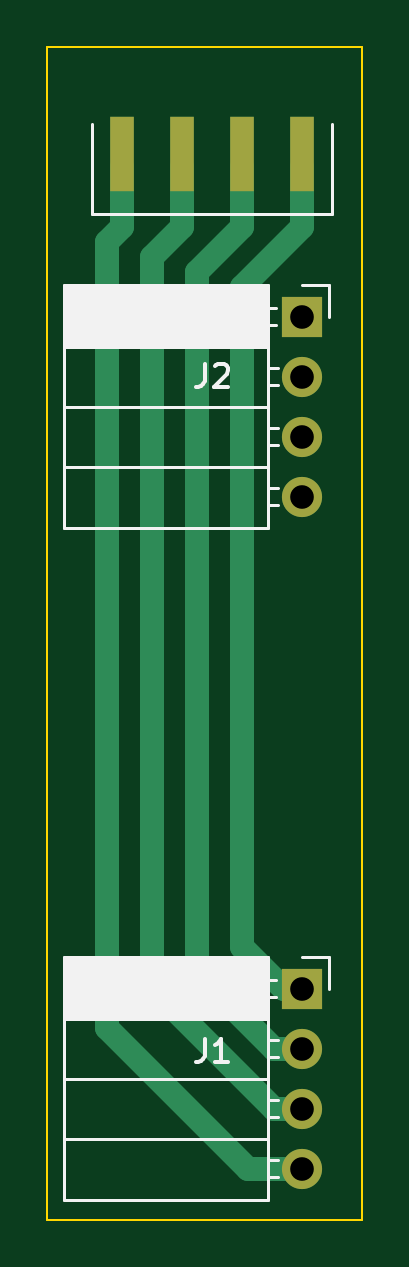
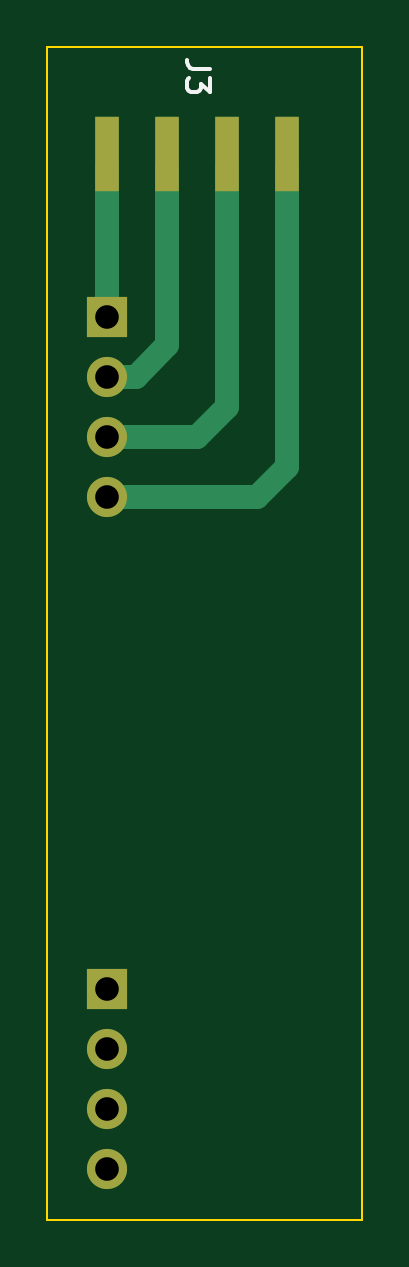
Circuit board: 11 layer files. Board 13.3 x 49.7 mm.
- bottom_copper: 2-STEPPER-BREAKOUT-B_Cu.gbr (2150 bytes)
- bottom_mask: 2-STEPPER-BREAKOUT-B_Mask.gbr (925 bytes)
- paste: 2-STEPPER-BREAKOUT-B_Paste.gbr (615 bytes)
- bottom_silk: 2-STEPPER-BREAKOUT-B_Silkscreen.gbr (1007 bytes)
- outline: 2-STEPPER-BREAKOUT-Edge_Cuts.gbr (695 bytes)
- top_copper: 2-STEPPER-BREAKOUT-F_Cu.gbr (2650 bytes)
- top_mask: 2-STEPPER-BREAKOUT-F_Mask.gbr (925 bytes)
- paste: 2-STEPPER-BREAKOUT-F_Paste.gbr (615 bytes)
- top_silk: 2-STEPPER-BREAKOUT-F_Silkscreen.gbr (5275 bytes)
- drill: 2-STEPPER-BREAKOUT-NPTH.drl (272 bytes)
- drill: 2-STEPPER-BREAKOUT-PTH.drl (417 bytes)

=== bottom_copper: 2-STEPPER-BREAKOUT-B_Cu.gbr ===
%TF.GenerationSoftware,KiCad,Pcbnew,(6.0.5)*%
%TF.CreationDate,2022-07-14T09:31:07-04:00*%
%TF.ProjectId,2-STEPPER-BREAKOUT,322d5354-4550-4504-9552-2d425245414b,rev?*%
%TF.SameCoordinates,Original*%
%TF.FileFunction,Copper,L2,Bot*%
%TF.FilePolarity,Positive*%
%FSLAX46Y46*%
G04 Gerber Fmt 4.6, Leading zero omitted, Abs format (unit mm)*
G04 Created by KiCad (PCBNEW (6.0.5)) date 2022-07-14 09:31:07*
%MOMM*%
%LPD*%
G01*
G04 APERTURE LIST*
%TA.AperFunction,ComponentPad*%
%ADD10O,1.700000X1.700000*%
%TD*%
%TA.AperFunction,ComponentPad*%
%ADD11R,1.700000X1.700000*%
%TD*%
%TA.AperFunction,SMDPad,CuDef*%
%ADD12R,1.000000X3.150000*%
%TD*%
%TA.AperFunction,Conductor*%
%ADD13C,1.000000*%
%TD*%
G04 APERTURE END LIST*
D10*
%TO.P,J2,4,Pin_4*%
%TO.N,Net-(J2-Pad4)*%
X187960000Y-57150000D03*
%TO.P,J2,3,Pin_3*%
%TO.N,Net-(J2-Pad3)*%
X187960000Y-54610000D03*
%TO.P,J2,2,Pin_2*%
%TO.N,Net-(J2-Pad2)*%
X187960000Y-52070000D03*
D11*
%TO.P,J2,1,Pin_1*%
%TO.N,Net-(J2-Pad1)*%
X187960000Y-49530000D03*
%TD*%
%TO.P,J1,1,Pin_1*%
%TO.N,Net-(J1-Pad1)*%
X187960000Y-77978000D03*
D10*
%TO.P,J1,2,Pin_2*%
%TO.N,Net-(J1-Pad2)*%
X187960000Y-80518000D03*
%TO.P,J1,3,Pin_3*%
%TO.N,Net-(J1-Pad3)*%
X187960000Y-83058000D03*
%TO.P,J1,4,Pin_4*%
%TO.N,Net-(J1-Pad4)*%
X187960000Y-85598000D03*
%TD*%
D12*
%TO.P,J3,8,Pin_8*%
%TO.N,Net-(J2-Pad4)*%
X180340000Y-42640000D03*
%TO.P,J3,7,Pin_7*%
%TO.N,Net-(J2-Pad3)*%
X182880000Y-42640000D03*
%TO.P,J3,6,Pin_6*%
%TO.N,Net-(J2-Pad2)*%
X185420000Y-42640000D03*
%TO.P,J3,5,Pin_5*%
%TO.N,Net-(J2-Pad1)*%
X187960000Y-42640000D03*
%TD*%
D13*
%TO.N,Net-(J2-Pad4)*%
X181610000Y-57150000D02*
X187960000Y-57150000D01*
X180340000Y-55880000D02*
X181610000Y-57150000D01*
X180340000Y-43180000D02*
X180340000Y-55880000D01*
%TO.N,Net-(J2-Pad3)*%
X184150000Y-54610000D02*
X187960000Y-54610000D01*
X182880000Y-53340000D02*
X184150000Y-54610000D01*
X182880000Y-43180000D02*
X182880000Y-53340000D01*
%TO.N,Net-(J2-Pad2)*%
X186757919Y-52070000D02*
X187960000Y-52070000D01*
X185420000Y-50732081D02*
X186757919Y-52070000D01*
X185420000Y-43180000D02*
X185420000Y-50732081D01*
%TO.N,Net-(J2-Pad1)*%
X187960000Y-43180000D02*
X187960000Y-49530000D01*
%TD*%
M02*

=== bottom_mask: 2-STEPPER-BREAKOUT-B_Mask.gbr ===
%TF.GenerationSoftware,KiCad,Pcbnew,(6.0.5)*%
%TF.CreationDate,2022-07-14T09:31:07-04:00*%
%TF.ProjectId,2-STEPPER-BREAKOUT,322d5354-4550-4504-9552-2d425245414b,rev?*%
%TF.SameCoordinates,Original*%
%TF.FileFunction,Soldermask,Bot*%
%TF.FilePolarity,Negative*%
%FSLAX46Y46*%
G04 Gerber Fmt 4.6, Leading zero omitted, Abs format (unit mm)*
G04 Created by KiCad (PCBNEW (6.0.5)) date 2022-07-14 09:31:07*
%MOMM*%
%LPD*%
G01*
G04 APERTURE LIST*
%ADD10O,1.700000X1.700000*%
%ADD11R,1.700000X1.700000*%
%ADD12R,1.000000X3.150000*%
G04 APERTURE END LIST*
D10*
%TO.C,J2*%
X187960000Y-57150000D03*
X187960000Y-54610000D03*
X187960000Y-52070000D03*
D11*
X187960000Y-49530000D03*
%TD*%
%TO.C,J1*%
X187960000Y-77978000D03*
D10*
X187960000Y-80518000D03*
X187960000Y-83058000D03*
X187960000Y-85598000D03*
%TD*%
D12*
%TO.C,J3*%
X180340000Y-42640000D03*
X182880000Y-42640000D03*
X185420000Y-42640000D03*
X187960000Y-42640000D03*
%TD*%
M02*

=== paste: 2-STEPPER-BREAKOUT-B_Paste.gbr ===
%TF.GenerationSoftware,KiCad,Pcbnew,(6.0.5)*%
%TF.CreationDate,2022-07-14T09:31:07-04:00*%
%TF.ProjectId,2-STEPPER-BREAKOUT,322d5354-4550-4504-9552-2d425245414b,rev?*%
%TF.SameCoordinates,Original*%
%TF.FileFunction,Paste,Bot*%
%TF.FilePolarity,Positive*%
%FSLAX46Y46*%
G04 Gerber Fmt 4.6, Leading zero omitted, Abs format (unit mm)*
G04 Created by KiCad (PCBNEW (6.0.5)) date 2022-07-14 09:31:07*
%MOMM*%
%LPD*%
G01*
G04 APERTURE LIST*
%ADD10R,1.000000X3.150000*%
G04 APERTURE END LIST*
D10*
%TO.C,J3*%
X180340000Y-42640000D03*
X182880000Y-42640000D03*
X185420000Y-42640000D03*
X187960000Y-42640000D03*
%TD*%
M02*

=== bottom_silk: 2-STEPPER-BREAKOUT-B_Silkscreen.gbr ===
%TF.GenerationSoftware,KiCad,Pcbnew,(6.0.5)*%
%TF.CreationDate,2022-07-14T09:31:07-04:00*%
%TF.ProjectId,2-STEPPER-BREAKOUT,322d5354-4550-4504-9552-2d425245414b,rev?*%
%TF.SameCoordinates,Original*%
%TF.FileFunction,Legend,Bot*%
%TF.FilePolarity,Positive*%
%FSLAX46Y46*%
G04 Gerber Fmt 4.6, Leading zero omitted, Abs format (unit mm)*
G04 Created by KiCad (PCBNEW (6.0.5)) date 2022-07-14 09:31:07*
%MOMM*%
%LPD*%
G01*
G04 APERTURE LIST*
%ADD10C,0.150000*%
G04 APERTURE END LIST*
D10*
%TO.C,J3*%
X183602380Y-39036666D02*
X184316666Y-39036666D01*
X184459523Y-38989047D01*
X184554761Y-38893809D01*
X184602380Y-38750952D01*
X184602380Y-38655714D01*
X183602380Y-39417619D02*
X183602380Y-40036666D01*
X183983333Y-39703333D01*
X183983333Y-39846190D01*
X184030952Y-39941428D01*
X184078571Y-39989047D01*
X184173809Y-40036666D01*
X184411904Y-40036666D01*
X184507142Y-39989047D01*
X184554761Y-39941428D01*
X184602380Y-39846190D01*
X184602380Y-39560476D01*
X184554761Y-39465238D01*
X184507142Y-39417619D01*
%TD*%
M02*

=== outline: 2-STEPPER-BREAKOUT-Edge_Cuts.gbr ===
%TF.GenerationSoftware,KiCad,Pcbnew,(6.0.5)*%
%TF.CreationDate,2022-07-14T09:31:07-04:00*%
%TF.ProjectId,2-STEPPER-BREAKOUT,322d5354-4550-4504-9552-2d425245414b,rev?*%
%TF.SameCoordinates,Original*%
%TF.FileFunction,Profile,NP*%
%FSLAX46Y46*%
G04 Gerber Fmt 4.6, Leading zero omitted, Abs format (unit mm)*
G04 Created by KiCad (PCBNEW (6.0.5)) date 2022-07-14 09:31:07*
%MOMM*%
%LPD*%
G01*
G04 APERTURE LIST*
%TA.AperFunction,Profile*%
%ADD10C,0.100000*%
%TD*%
G04 APERTURE END LIST*
D10*
X177165000Y-38100000D02*
X190500000Y-38100000D01*
X190500000Y-38100000D02*
X190500000Y-87757000D01*
X190500000Y-87757000D02*
X177165000Y-87757000D01*
X177165000Y-87757000D02*
X177165000Y-38100000D01*
M02*

=== top_copper: 2-STEPPER-BREAKOUT-F_Cu.gbr ===
%TF.GenerationSoftware,KiCad,Pcbnew,(6.0.5)*%
%TF.CreationDate,2022-07-14T09:31:07-04:00*%
%TF.ProjectId,2-STEPPER-BREAKOUT,322d5354-4550-4504-9552-2d425245414b,rev?*%
%TF.SameCoordinates,Original*%
%TF.FileFunction,Copper,L1,Top*%
%TF.FilePolarity,Positive*%
%FSLAX46Y46*%
G04 Gerber Fmt 4.6, Leading zero omitted, Abs format (unit mm)*
G04 Created by KiCad (PCBNEW (6.0.5)) date 2022-07-14 09:31:07*
%MOMM*%
%LPD*%
G01*
G04 APERTURE LIST*
%TA.AperFunction,ComponentPad*%
%ADD10O,1.700000X1.700000*%
%TD*%
%TA.AperFunction,ComponentPad*%
%ADD11R,1.700000X1.700000*%
%TD*%
%TA.AperFunction,SMDPad,CuDef*%
%ADD12R,1.000000X3.150000*%
%TD*%
%TA.AperFunction,Conductor*%
%ADD13C,1.000000*%
%TD*%
G04 APERTURE END LIST*
D10*
%TO.P,J2,4,Pin_4*%
%TO.N,Net-(J2-Pad4)*%
X187960000Y-57150000D03*
%TO.P,J2,3,Pin_3*%
%TO.N,Net-(J2-Pad3)*%
X187960000Y-54610000D03*
%TO.P,J2,2,Pin_2*%
%TO.N,Net-(J2-Pad2)*%
X187960000Y-52070000D03*
D11*
%TO.P,J2,1,Pin_1*%
%TO.N,Net-(J2-Pad1)*%
X187960000Y-49530000D03*
%TD*%
%TO.P,J1,1,Pin_1*%
%TO.N,Net-(J1-Pad1)*%
X187960000Y-77978000D03*
D10*
%TO.P,J1,2,Pin_2*%
%TO.N,Net-(J1-Pad2)*%
X187960000Y-80518000D03*
%TO.P,J1,3,Pin_3*%
%TO.N,Net-(J1-Pad3)*%
X187960000Y-83058000D03*
%TO.P,J1,4,Pin_4*%
%TO.N,Net-(J1-Pad4)*%
X187960000Y-85598000D03*
%TD*%
D12*
%TO.P,J3,4,Pin_4*%
%TO.N,Net-(J1-Pad4)*%
X180340000Y-42640000D03*
%TO.P,J3,3,Pin_3*%
%TO.N,Net-(J1-Pad3)*%
X182880000Y-42640000D03*
%TO.P,J3,2,Pin_2*%
%TO.N,Net-(J1-Pad2)*%
X185420000Y-42640000D03*
%TO.P,J3,1,Pin_1*%
%TO.N,Net-(J1-Pad1)*%
X187960000Y-42640000D03*
%TD*%
D13*
%TO.N,Net-(J1-Pad4)*%
X179705000Y-79644960D02*
X185658040Y-85598000D01*
X179705000Y-46355000D02*
X179705000Y-79644960D01*
X180340000Y-45720000D02*
X179705000Y-46355000D01*
X180340000Y-43180000D02*
X180340000Y-45720000D01*
X185658040Y-85598000D02*
X187960000Y-85598000D01*
%TO.N,Net-(J1-Pad3)*%
X181610000Y-77910081D02*
X186757919Y-83058000D01*
X182880000Y-45720000D02*
X181610000Y-46990000D01*
X181610000Y-46990000D02*
X181610000Y-77910081D01*
X182880000Y-43180000D02*
X182880000Y-45720000D01*
X186757919Y-83058000D02*
X187960000Y-83058000D01*
%TO.N,Net-(J1-Pad2)*%
X186757919Y-80518000D02*
X187960000Y-80518000D01*
X183515000Y-47625000D02*
X183515000Y-77275081D01*
X185420000Y-45720000D02*
X183515000Y-47625000D01*
X185420000Y-43180000D02*
X185420000Y-45720000D01*
X183515000Y-77275081D02*
X186757919Y-80518000D01*
%TO.N,Net-(J1-Pad1)*%
X187198000Y-77978000D02*
X187960000Y-77978000D01*
X185420000Y-48260000D02*
X185420000Y-76200000D01*
X187960000Y-45720000D02*
X185420000Y-48260000D01*
X187960000Y-43180000D02*
X187960000Y-45720000D01*
X185420000Y-76200000D02*
X187198000Y-77978000D01*
%TD*%
M02*

=== top_mask: 2-STEPPER-BREAKOUT-F_Mask.gbr ===
%TF.GenerationSoftware,KiCad,Pcbnew,(6.0.5)*%
%TF.CreationDate,2022-07-14T09:31:07-04:00*%
%TF.ProjectId,2-STEPPER-BREAKOUT,322d5354-4550-4504-9552-2d425245414b,rev?*%
%TF.SameCoordinates,Original*%
%TF.FileFunction,Soldermask,Top*%
%TF.FilePolarity,Negative*%
%FSLAX46Y46*%
G04 Gerber Fmt 4.6, Leading zero omitted, Abs format (unit mm)*
G04 Created by KiCad (PCBNEW (6.0.5)) date 2022-07-14 09:31:07*
%MOMM*%
%LPD*%
G01*
G04 APERTURE LIST*
%ADD10O,1.700000X1.700000*%
%ADD11R,1.700000X1.700000*%
%ADD12R,1.000000X3.150000*%
G04 APERTURE END LIST*
D10*
%TO.C,J2*%
X187960000Y-57150000D03*
X187960000Y-54610000D03*
X187960000Y-52070000D03*
D11*
X187960000Y-49530000D03*
%TD*%
%TO.C,J1*%
X187960000Y-77978000D03*
D10*
X187960000Y-80518000D03*
X187960000Y-83058000D03*
X187960000Y-85598000D03*
%TD*%
D12*
%TO.C,J3*%
X180340000Y-42640000D03*
X182880000Y-42640000D03*
X185420000Y-42640000D03*
X187960000Y-42640000D03*
%TD*%
M02*

=== paste: 2-STEPPER-BREAKOUT-F_Paste.gbr ===
%TF.GenerationSoftware,KiCad,Pcbnew,(6.0.5)*%
%TF.CreationDate,2022-07-14T09:31:07-04:00*%
%TF.ProjectId,2-STEPPER-BREAKOUT,322d5354-4550-4504-9552-2d425245414b,rev?*%
%TF.SameCoordinates,Original*%
%TF.FileFunction,Paste,Top*%
%TF.FilePolarity,Positive*%
%FSLAX46Y46*%
G04 Gerber Fmt 4.6, Leading zero omitted, Abs format (unit mm)*
G04 Created by KiCad (PCBNEW (6.0.5)) date 2022-07-14 09:31:07*
%MOMM*%
%LPD*%
G01*
G04 APERTURE LIST*
%ADD10R,1.000000X3.150000*%
G04 APERTURE END LIST*
D10*
%TO.C,J3*%
X180340000Y-42640000D03*
X182880000Y-42640000D03*
X185420000Y-42640000D03*
X187960000Y-42640000D03*
%TD*%
M02*

=== top_silk: 2-STEPPER-BREAKOUT-F_Silkscreen.gbr ===
%TF.GenerationSoftware,KiCad,Pcbnew,(6.0.5)*%
%TF.CreationDate,2022-07-14T09:31:07-04:00*%
%TF.ProjectId,2-STEPPER-BREAKOUT,322d5354-4550-4504-9552-2d425245414b,rev?*%
%TF.SameCoordinates,Original*%
%TF.FileFunction,Legend,Top*%
%TF.FilePolarity,Positive*%
%FSLAX46Y46*%
G04 Gerber Fmt 4.6, Leading zero omitted, Abs format (unit mm)*
G04 Created by KiCad (PCBNEW (6.0.5)) date 2022-07-14 09:31:07*
%MOMM*%
%LPD*%
G01*
G04 APERTURE LIST*
%ADD10C,0.150000*%
%ADD11C,0.120000*%
G04 APERTURE END LIST*
D10*
%TO.C,J2*%
X183816666Y-51522380D02*
X183816666Y-52236666D01*
X183769047Y-52379523D01*
X183673809Y-52474761D01*
X183530952Y-52522380D01*
X183435714Y-52522380D01*
X184245238Y-51617619D02*
X184292857Y-51570000D01*
X184388095Y-51522380D01*
X184626190Y-51522380D01*
X184721428Y-51570000D01*
X184769047Y-51617619D01*
X184816666Y-51712857D01*
X184816666Y-51808095D01*
X184769047Y-51950952D01*
X184197619Y-52522380D01*
X184816666Y-52522380D01*
%TO.C,J1*%
X183816666Y-80097380D02*
X183816666Y-80811666D01*
X183769047Y-80954523D01*
X183673809Y-81049761D01*
X183530952Y-81097380D01*
X183435714Y-81097380D01*
X184816666Y-81097380D02*
X184245238Y-81097380D01*
X184530952Y-81097380D02*
X184530952Y-80097380D01*
X184435714Y-80240238D01*
X184340476Y-80335476D01*
X184245238Y-80383095D01*
D11*
%TO.C,J2*%
X186500000Y-49170000D02*
X186850000Y-49170000D01*
X187960000Y-48200000D02*
X189070000Y-48200000D01*
X177870000Y-50091425D02*
X186500000Y-50091425D01*
X177870000Y-58480000D02*
X186500000Y-58480000D01*
X189070000Y-48200000D02*
X189070000Y-49530000D01*
X177870000Y-49973330D02*
X186500000Y-49973330D01*
X177870000Y-49500950D02*
X186500000Y-49500950D01*
X177870000Y-48674285D02*
X186500000Y-48674285D01*
X177870000Y-49855235D02*
X186500000Y-49855235D01*
X186500000Y-49890000D02*
X186850000Y-49890000D01*
X177870000Y-48910475D02*
X186500000Y-48910475D01*
X186500000Y-54250000D02*
X186910000Y-54250000D01*
X186500000Y-48200000D02*
X186500000Y-58480000D01*
X177870000Y-49264760D02*
X186500000Y-49264760D01*
X177870000Y-48200000D02*
X177870000Y-58480000D01*
X186500000Y-51710000D02*
X186910000Y-51710000D01*
X177870000Y-55880000D02*
X186500000Y-55880000D01*
X186500000Y-52430000D02*
X186910000Y-52430000D01*
X177870000Y-50800000D02*
X186500000Y-50800000D01*
X177870000Y-49028570D02*
X186500000Y-49028570D01*
X177870000Y-53340000D02*
X186500000Y-53340000D01*
X177870000Y-50209520D02*
X186500000Y-50209520D01*
X177870000Y-48792380D02*
X186500000Y-48792380D01*
X177870000Y-48556190D02*
X186500000Y-48556190D01*
X177870000Y-49737140D02*
X186500000Y-49737140D01*
X177870000Y-50563805D02*
X186500000Y-50563805D01*
X177870000Y-49619045D02*
X186500000Y-49619045D01*
X177870000Y-48438095D02*
X186500000Y-48438095D01*
X177870000Y-48200000D02*
X186500000Y-48200000D01*
X177870000Y-50445710D02*
X186500000Y-50445710D01*
X177870000Y-50327615D02*
X186500000Y-50327615D01*
X177870000Y-49146665D02*
X186500000Y-49146665D01*
X177870000Y-49382855D02*
X186500000Y-49382855D01*
X186500000Y-57510000D02*
X186910000Y-57510000D01*
X186500000Y-54970000D02*
X186910000Y-54970000D01*
X177870000Y-48320000D02*
X186500000Y-48320000D01*
X186500000Y-56790000D02*
X186910000Y-56790000D01*
X177870000Y-50681900D02*
X186500000Y-50681900D01*
%TO.C,J1*%
X186500000Y-85958000D02*
X186910000Y-85958000D01*
X177870000Y-78067045D02*
X186500000Y-78067045D01*
X186500000Y-78338000D02*
X186850000Y-78338000D01*
X177870000Y-77358475D02*
X186500000Y-77358475D01*
X177870000Y-78303235D02*
X186500000Y-78303235D01*
X177870000Y-78893710D02*
X186500000Y-78893710D01*
X177870000Y-81788000D02*
X186500000Y-81788000D01*
X177870000Y-76648000D02*
X177870000Y-86928000D01*
X186500000Y-80878000D02*
X186910000Y-80878000D01*
X177870000Y-77004190D02*
X186500000Y-77004190D01*
X177870000Y-78185140D02*
X186500000Y-78185140D01*
X177870000Y-77830855D02*
X186500000Y-77830855D01*
X177870000Y-79011805D02*
X186500000Y-79011805D01*
X186500000Y-80158000D02*
X186910000Y-80158000D01*
X177870000Y-77240380D02*
X186500000Y-77240380D01*
X177870000Y-77476570D02*
X186500000Y-77476570D01*
X186500000Y-77618000D02*
X186850000Y-77618000D01*
X177870000Y-86928000D02*
X186500000Y-86928000D01*
X186500000Y-85238000D02*
X186910000Y-85238000D01*
X177870000Y-78657520D02*
X186500000Y-78657520D01*
X186500000Y-76648000D02*
X186500000Y-86928000D01*
X187960000Y-76648000D02*
X189070000Y-76648000D01*
X177870000Y-77712760D02*
X186500000Y-77712760D01*
X177870000Y-76648000D02*
X186500000Y-76648000D01*
X177870000Y-77122285D02*
X186500000Y-77122285D01*
X177870000Y-76768000D02*
X186500000Y-76768000D01*
X177870000Y-76886095D02*
X186500000Y-76886095D01*
X177870000Y-84328000D02*
X186500000Y-84328000D01*
X186500000Y-83418000D02*
X186910000Y-83418000D01*
X177870000Y-77948950D02*
X186500000Y-77948950D01*
X177870000Y-79248000D02*
X186500000Y-79248000D01*
X177870000Y-78539425D02*
X186500000Y-78539425D01*
X177870000Y-78421330D02*
X186500000Y-78421330D01*
X186500000Y-82698000D02*
X186910000Y-82698000D01*
X177870000Y-79129900D02*
X186500000Y-79129900D01*
X189070000Y-76648000D02*
X189070000Y-77978000D01*
X177870000Y-77594665D02*
X186500000Y-77594665D01*
X177870000Y-78775615D02*
X186500000Y-78775615D01*
%TO.C,J3*%
X189230000Y-41370000D02*
X189230000Y-45180000D01*
X189230000Y-45180000D02*
X179070000Y-45180000D01*
X179070000Y-45180000D02*
X179070000Y-41370000D01*
%TD*%
M02*

=== drill: 2-STEPPER-BREAKOUT-NPTH.drl ===
M48
; DRILL file {KiCad (6.0.5)} date Thu Jul 14 09:31:06 2022
; FORMAT={-:-/ absolute / inch / decimal}
; #@! TF.CreationDate,2022-07-14T09:31:06-04:00
; #@! TF.GenerationSoftware,Kicad,Pcbnew,(6.0.5)
; #@! TF.FileFunction,NonPlated,1,2,NPTH
FMAT,2
INCH
%
G90
G05
T0
M30

=== drill: 2-STEPPER-BREAKOUT-PTH.drl ===
M48
; DRILL file {KiCad (6.0.5)} date Thu Jul 14 09:31:06 2022
; FORMAT={-:-/ absolute / inch / decimal}
; #@! TF.CreationDate,2022-07-14T09:31:06-04:00
; #@! TF.GenerationSoftware,Kicad,Pcbnew,(6.0.5)
; #@! TF.FileFunction,Plated,1,2,PTH
FMAT,2
INCH
; #@! TA.AperFunction,Plated,PTH,ComponentDrill
T1C0.0394
%
G90
G05
T1
X7.4Y-1.95
X7.4Y-2.05
X7.4Y-2.15
X7.4Y-2.25
X7.4Y-3.07
X7.4Y-3.17
X7.4Y-3.27
X7.4Y-3.37
T0
M30

